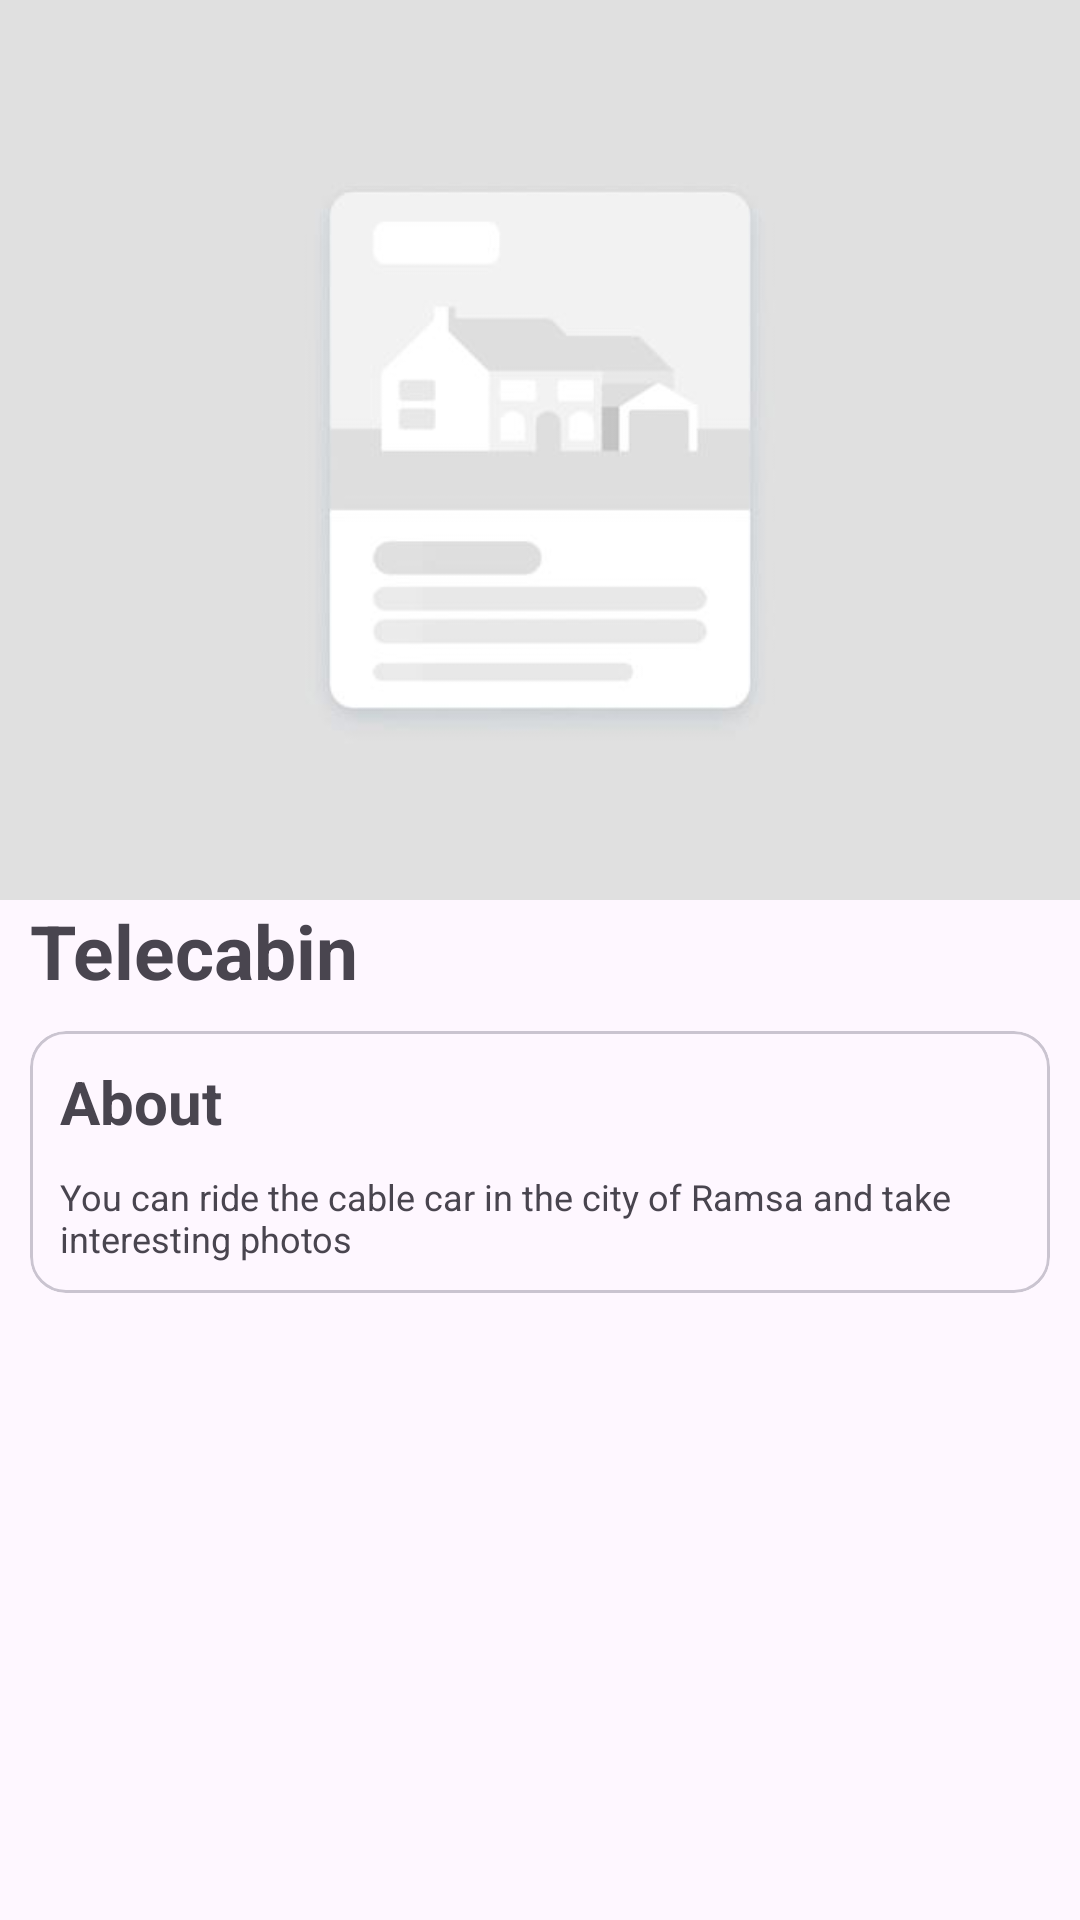

Produce the Android XML layout that renders to this screen, including the resource entries it uses.
<!-- AndroidManifest.xml: application theme Theme.RmmcTourism -->
<!-- res/layout/activity_tourist_spot_information.xml -->
<?xml version="1.0" encoding="utf-8"?>
<androidx.constraintlayout.widget.ConstraintLayout xmlns:android="http://schemas.android.com/apk/res/android"
    xmlns:app="http://schemas.android.com/apk/res-auto"
    xmlns:tools="http://schemas.android.com/tools"
    android:layout_width="match_parent"
    android:layout_height="match_parent"
    tools:context=".views.DestinationInformation">


    <ScrollView
        android:layout_width="match_parent"
        android:layout_height="match_parent"
        app:layout_constraintBottom_toBottomOf="parent"
        app:layout_constraintEnd_toEndOf="parent"
        app:layout_constraintStart_toStartOf="parent"
        app:layout_constraintTop_toTopOf="parent">

        <androidx.constraintlayout.widget.ConstraintLayout
            android:layout_width="match_parent"
            android:layout_height="match_parent">


            <ImageView
                android:id="@+id/imageView3"
                android:layout_width="match_parent"
                android:layout_height="300dp"
                android:adjustViewBounds="true"
                android:padding="0dp"
                android:scaleType="centerCrop"
                android:src="@drawable/sample"
                app:layout_constraintEnd_toEndOf="parent"
                app:layout_constraintStart_toStartOf="parent"
                app:layout_constraintTop_toTopOf="parent" />

            <TextView
                android:id="@+id/textView6"
                android:layout_width="0dp"
                android:layout_height="wrap_content"
                android:layout_marginStart="10dp"
                android:layout_marginEnd="10dp"
                android:text="Telecabin"
                android:textSize="25sp"
                android:textStyle="bold"
                app:layout_constraintEnd_toEndOf="@+id/imageView3"
                app:layout_constraintStart_toStartOf="parent"
                app:layout_constraintTop_toBottomOf="@+id/imageView3" />

            <com.google.android.material.card.MaterialCardView
                style="@style/Widget.Material3.CardView.Outlined"
                android:layout_width="match_parent"
                android:layout_height="wrap_content"
                android:layout_marginStart="10dp"
                android:layout_marginTop="10dp"
                android:layout_marginEnd="10dp"
                app:layout_constraintEnd_toEndOf="parent"
                app:layout_constraintStart_toStartOf="parent"
                app:layout_constraintTop_toBottomOf="@+id/textView6">

                <androidx.constraintlayout.widget.ConstraintLayout
                    android:layout_width="match_parent"
                    android:layout_height="match_parent">

                    <TextView
                        android:id="@+id/textView7"
                        android:layout_width="match_parent"
                        android:layout_height="wrap_content"
                        android:layout_marginStart="10dp"
                        android:layout_marginTop="10dp"
                        android:layout_marginEnd="10dp"
                        android:text="About"
                        android:textSize="20dp"
                        android:textStyle="bold"
                        app:layout_constraintEnd_toEndOf="parent"
                        app:layout_constraintStart_toStartOf="parent"
                        app:layout_constraintTop_toTopOf="parent" />

                    <TextView
                        android:layout_width="match_parent"
                        android:layout_height="wrap_content"
                        android:layout_marginStart="10dp"
                        android:layout_marginTop="10dp"
                        android:layout_marginEnd="10dp"
                        android:layout_marginBottom="10dp"
                        android:text="You can ride the cable car in the city of Ramsa and take interesting photos"
                        android:textSize="12dp"
                        app:layout_constraintBottom_toBottomOf="parent"
                        app:layout_constraintEnd_toEndOf="parent"
                        app:layout_constraintStart_toStartOf="parent"
                        app:layout_constraintTop_toBottomOf="@+id/textView7" />

                </androidx.constraintlayout.widget.ConstraintLayout>


            </com.google.android.material.card.MaterialCardView>

        </androidx.constraintlayout.widget.ConstraintLayout>

    </ScrollView>
</androidx.constraintlayout.widget.ConstraintLayout>
<!-- resources referenced by this layout -->
<resources>
  <!-- drawable sample: jpg bitmap (drawable, 7273 bytes) -->
  <style name="Theme.RmmcTourism" parent="Base.Theme.RmmcTourism" />
  <style name="Base.Theme.RmmcTourism" parent="Theme.Material3.DayNight.NoActionBar">
          
          
      </style>
</resources>
